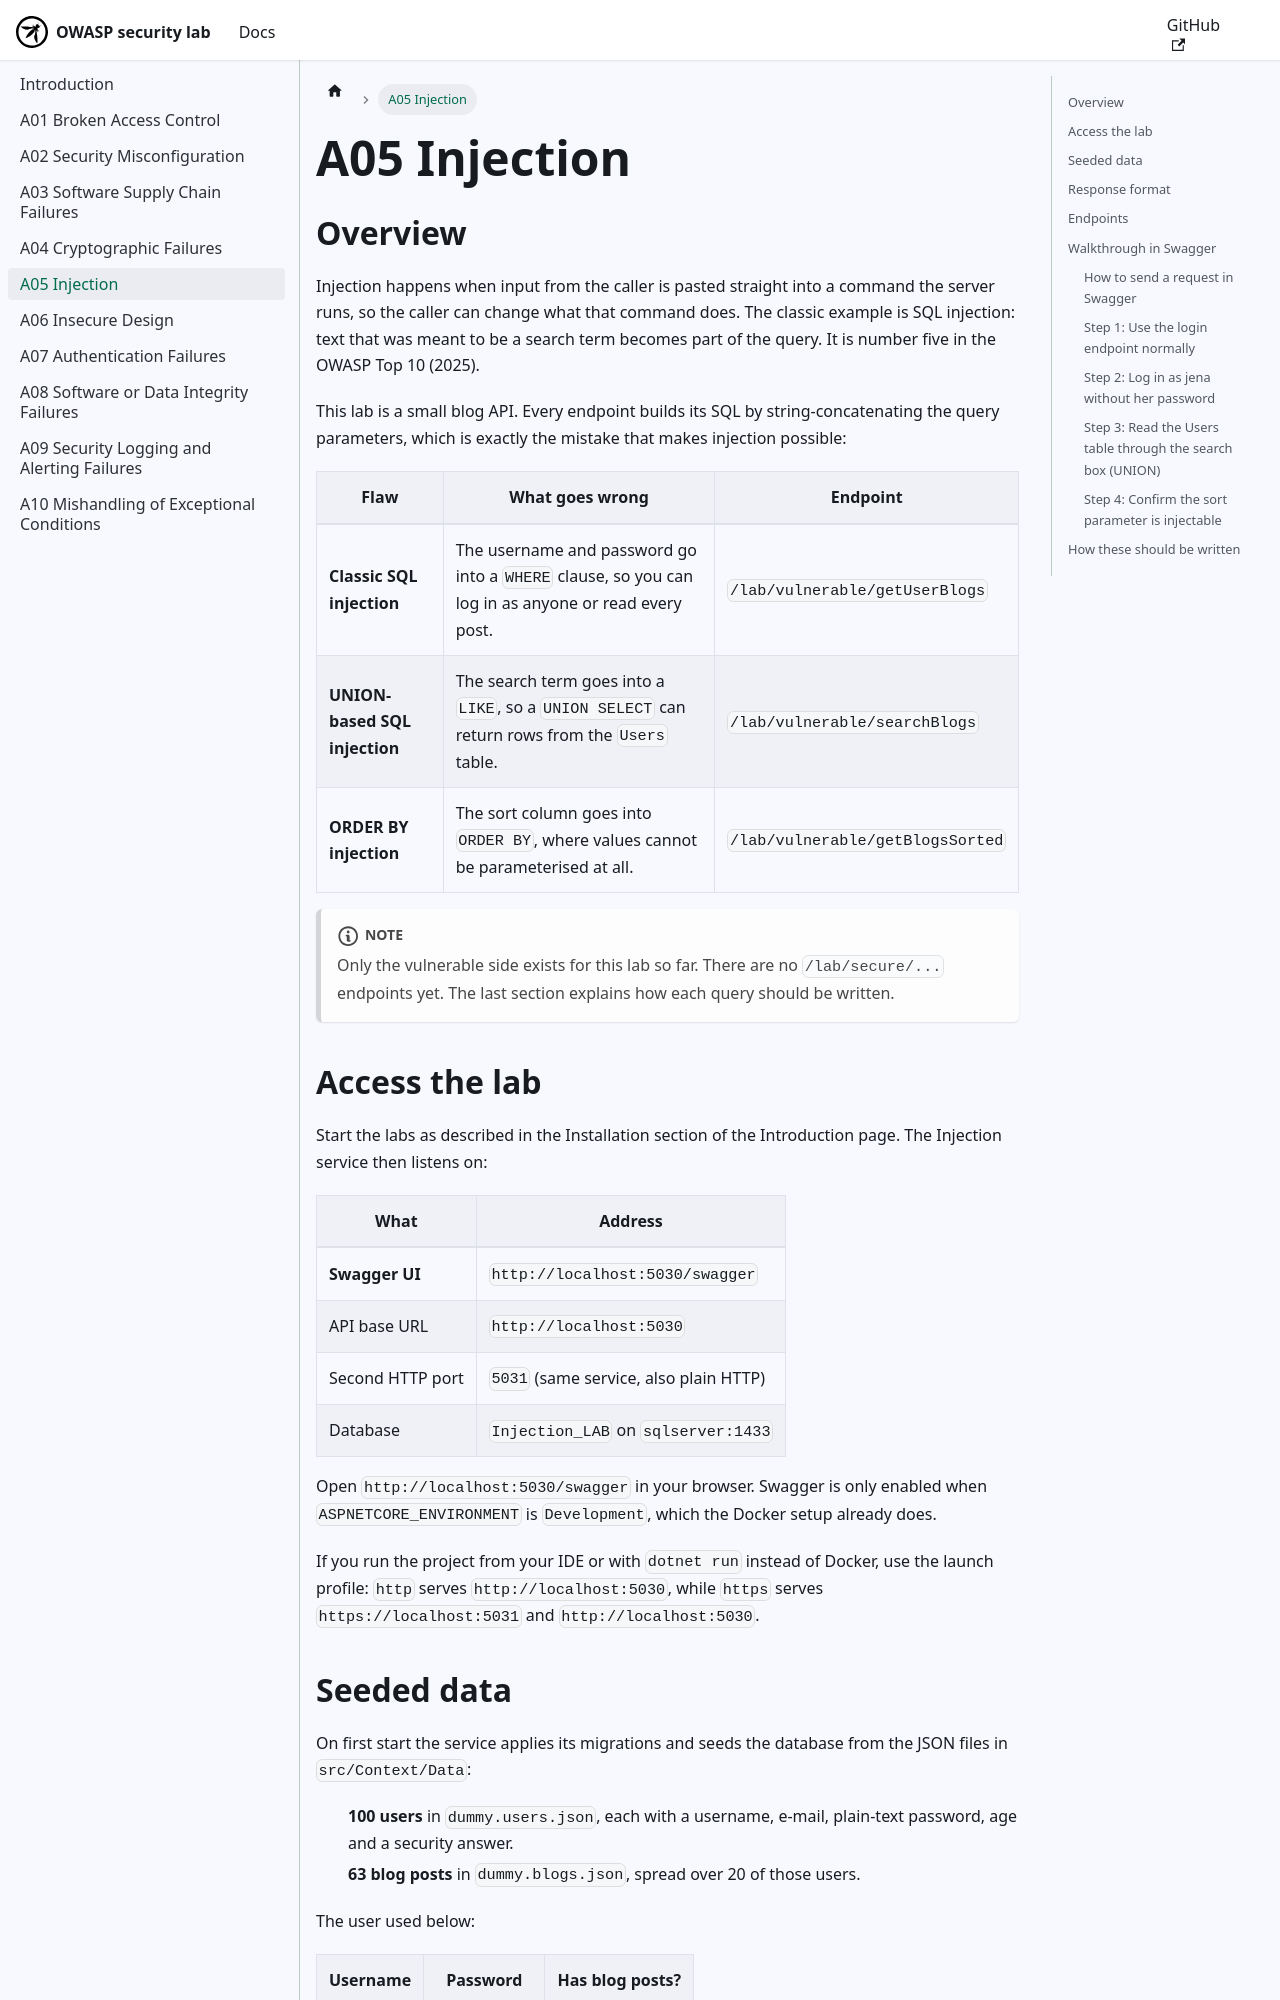

repository: yagizerdem/OWASP-lab · page: docs/A05 Injection.html · generator: docusaurus

---
title: A05 Injection
sidebar_position: 5
---

## Overview

Injection happens when input from the caller is pasted straight into a command the server runs, so the caller can change what that command does. The classic example is SQL injection: text that was meant to be a search term becomes part of the query. It is number five in the OWASP Top 10 (2025).

This lab is a small blog API. Every endpoint builds its SQL by string-concatenating the query parameters, which is exactly the mistake that makes injection possible:

| Flaw                         | What goes wrong                                                                                     | Endpoint                          |
| ---------------------------- | --------------------------------------------------------------------------------------------------- | --------------------------------- |
| **Classic SQL injection**    | The username and password go into a `WHERE` clause, so you can log in as anyone or read every post. | `/lab/vulnerable/getUserBlogs`    |
| **UNION-based SQL injection**| The search term goes into a `LIKE`, so a `UNION SELECT` can return rows from the `Users` table.      | `/lab/vulnerable/searchBlogs`     |
| **ORDER BY injection**       | The sort column goes into `ORDER BY`, where values cannot be parameterised at all.                  | `/lab/vulnerable/getBlogsSorted`  |

:::note

Only the vulnerable side exists for this lab so far. There are no `/lab/secure/...` endpoints yet. The last section explains how each query should be written.

:::

## Access the lab

Start the labs as described in the Installation section of the Introduction page. The Injection service then listens on:

| What             | Address                              |
| ---------------- | ------------------------------------ |
| **Swagger UI**   | `http://localhost:5030/swagger`      |
| API base URL     | `http://localhost:5030`              |
| Second HTTP port | `5031` (same service, also plain HTTP) |
| Database         | `Injection_LAB` on `sqlserver:1433`  |

Open `http://localhost:5030/swagger` in your browser. Swagger is only enabled when `ASPNETCORE_ENVIRONMENT` is `Development`, which the Docker setup already does.

If you run the project from your IDE or with `dotnet run` instead of Docker, use the launch profile: `http` serves `http://localhost:5030`, while `https` serves `https://localhost:5031` and `http://localhost:5030`.
